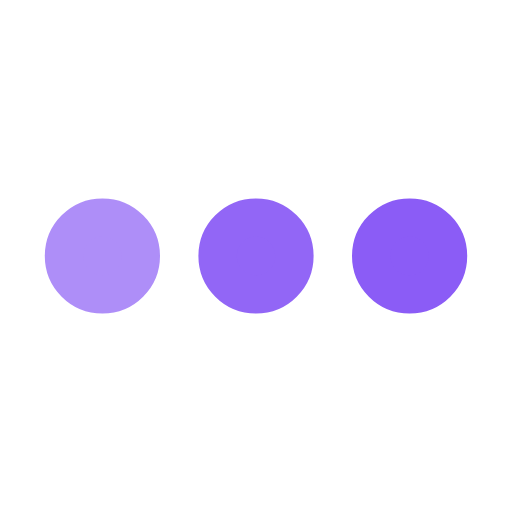
t = 0.00 s
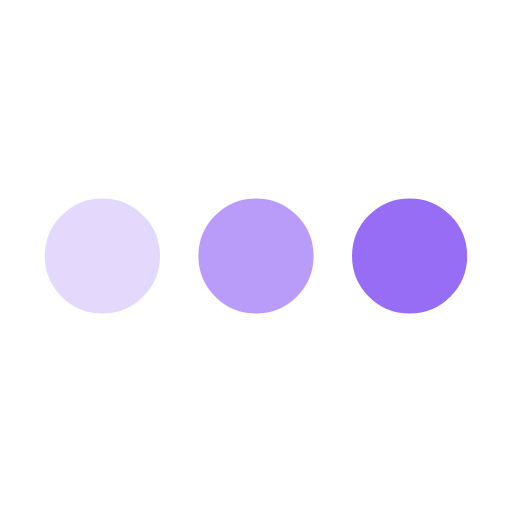
t = 0.25 s
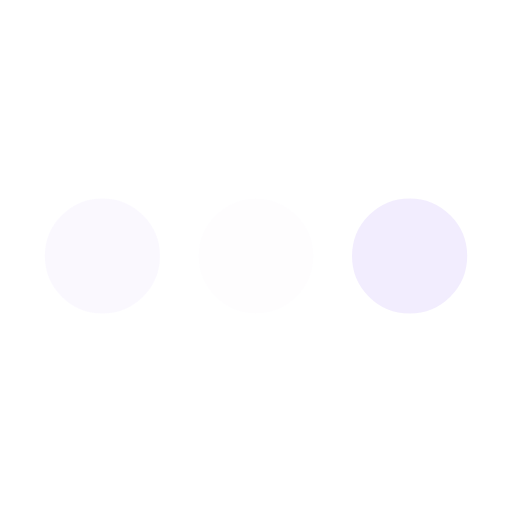
t = 0.75 s
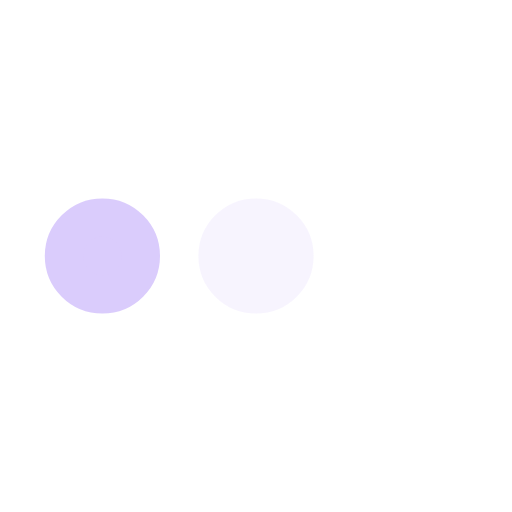
t = 1.00 s
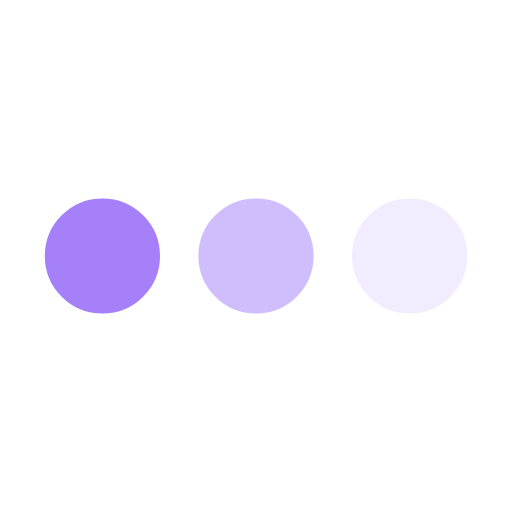
t = 1.25 s
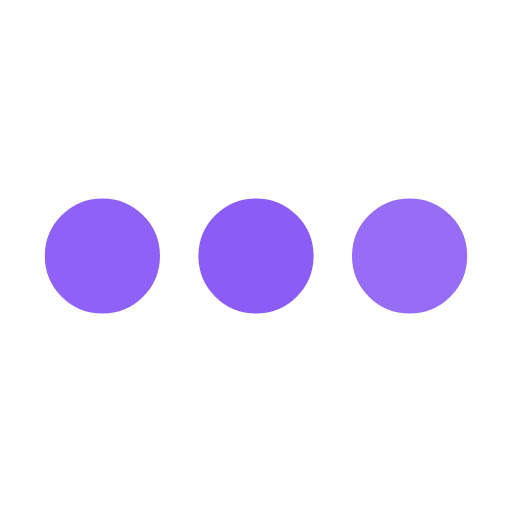
t = 1.75 s

The animated SVG that drew these frames (rendered in a browser with its animation timeline set to each time). Animation: 3 SMIL elements (animate=3); one cycle of 2.00 s, repeats indefinitely.

<svg xmlns='http://www.w3.org/2000/svg' viewBox='0 0 200 200'><circle fill='#8B5CF6' stroke='#8B5CF6' stroke-width='15' r='15' cx='40' cy='100'><animate attributeName='opacity' calcMode='spline' dur='2' values='1;0;1;' keySplines='.5 0 .5 1;.5 0 .5 1' repeatCount='indefinite' begin='-.4'></animate></circle><circle fill='#8B5CF6' stroke='#8B5CF6' stroke-width='15' r='15' cx='100' cy='100'><animate attributeName='opacity' calcMode='spline' dur='2' values='1;0;1;' keySplines='.5 0 .5 1;.5 0 .5 1' repeatCount='indefinite' begin='-.2'></animate></circle><circle fill='#8B5CF6' stroke='#8B5CF6' stroke-width='15' r='15' cx='160' cy='100'><animate attributeName='opacity' calcMode='spline' dur='2' values='1;0;1;' keySplines='.5 0 .5 1;.5 0 .5 1' repeatCount='indefinite' begin='0'></animate></circle></svg>
